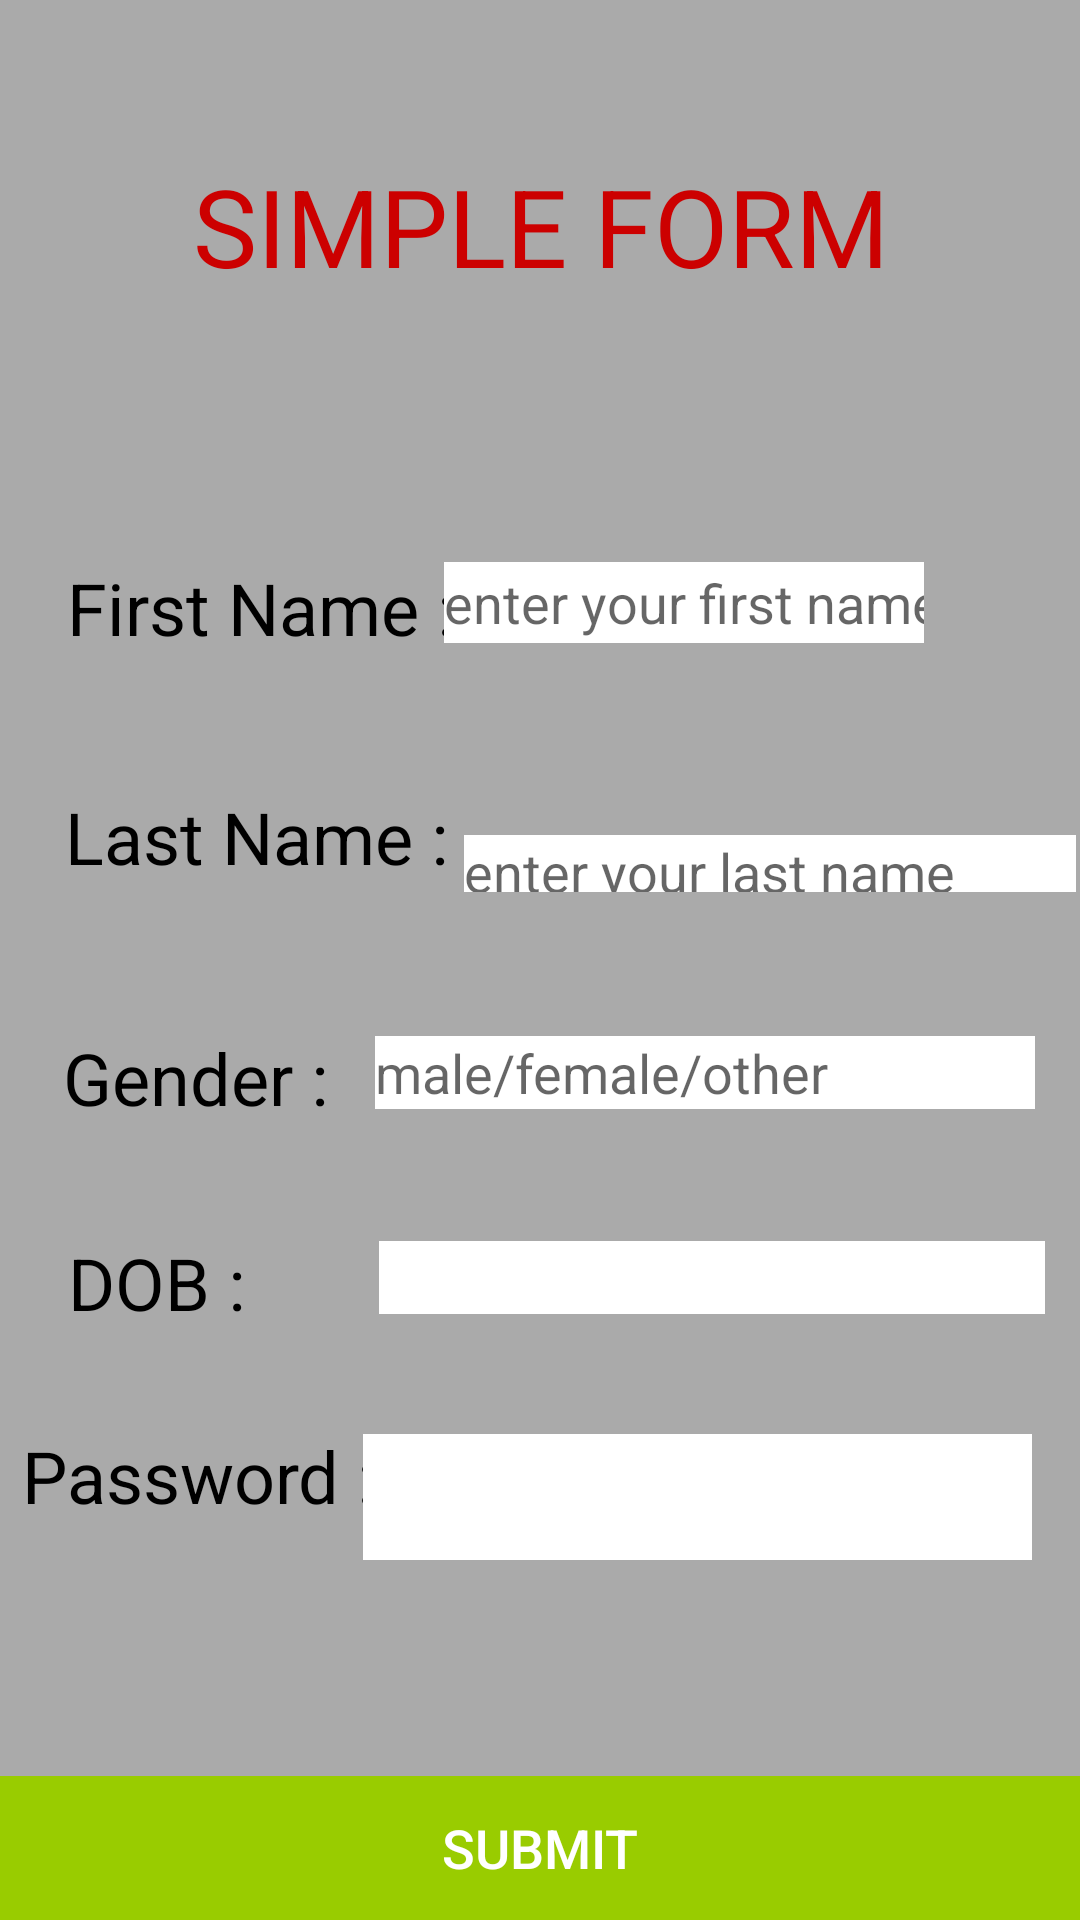

Here is an Android app screen rendered from its layout file. Give the layout XML and the strings, colors and styles it references.
<!-- AndroidManifest.xml: application theme AppTheme -->
<!-- res/layout/activity_main.xml -->
<?xml version="1.0" encoding="utf-8"?>
<android.support.constraint.ConstraintLayout xmlns:android="http://schemas.android.com/apk/res/android"
    xmlns:app="http://schemas.android.com/apk/res-auto"
    xmlns:tools="http://schemas.android.com/tools"
    android:layout_width="match_parent"
    android:layout_height="match_parent"
    android:background="@android:color/darker_gray"
    tools:context="com.example.shreyas.mocklogin.MainActivity">

    <Button
        android:id="@+id/submitButton"
        style="@style/Widget.AppCompat.Button.Borderless.Colored"
        android:layout_width="0dp"
        android:layout_height="wrap_content"
        android:background="@android:color/holo_green_light"
        android:text="@string/submit"
        android:textColor="@android:color/background_light"
        android:textSize="18sp"
        app:layout_constraintBottom_toBottomOf="parent"
        app:layout_constraintEnd_toEndOf="parent"
        app:layout_constraintStart_toStartOf="parent" />

    <TextView
        android:id="@+id/passwordTextView"
        android:layout_width="wrap_content"
        android:layout_height="wrap_content"
        android:layout_marginBottom="84dp"
        android:layout_marginEnd="8dp"
        android:layout_marginStart="8dp"
        android:text="@string/password"
        android:textColor="@android:color/black"
        android:textSize="24sp"
        app:layout_constraintBottom_toTopOf="@+id/submitButton"
        app:layout_constraintEnd_toStartOf="@+id/passwordEditText"
        app:layout_constraintHorizontal_bias="0.061"
        app:layout_constraintStart_toStartOf="parent" />

    <TextView
        android:id="@+id/dobTextView"
        android:layout_width="wrap_content"
        android:layout_height="wrap_content"
        android:layout_marginBottom="32dp"
        android:layout_marginEnd="8dp"
        android:layout_marginStart="8dp"
        android:text="@string/dob"
        android:textColor="@android:color/black"
        android:textSize="24sp"
        app:layout_constraintBottom_toTopOf="@+id/passwordTextView"
        app:layout_constraintEnd_toEndOf="parent"
        app:layout_constraintHorizontal_bias="0.051"
        app:layout_constraintStart_toStartOf="parent" />

    <TextView
        android:id="@+id/genderTextView"
        android:layout_width="wrap_content"
        android:layout_height="wrap_content"
        android:layout_marginBottom="36dp"
        android:layout_marginEnd="8dp"
        android:layout_marginStart="8dp"
        android:text="@string/gender"
        android:textColor="@android:color/black"
        android:textSize="24sp"
        app:layout_constraintBottom_toTopOf="@+id/dobTextView"
        app:layout_constraintEnd_toEndOf="parent"
        app:layout_constraintHorizontal_bias="0.051"
        app:layout_constraintStart_toStartOf="parent" />

    <TextView
        android:id="@+id/lnameTextView"
        android:layout_width="wrap_content"
        android:layout_height="wrap_content"
        android:layout_marginBottom="48dp"
        android:layout_marginEnd="8dp"
        android:layout_marginStart="8dp"
        android:text="@string/last_name"
        android:textColor="@android:color/black"
        android:textSize="24sp"
        app:layout_constraintBottom_toTopOf="@+id/genderTextView"
        app:layout_constraintEnd_toEndOf="parent"
        app:layout_constraintHorizontal_bias="0.063"
        app:layout_constraintStart_toStartOf="parent" />

    <TextView
        android:id="@+id/fnameTextView"
        android:layout_width="wrap_content"
        android:layout_height="wrap_content"
        android:layout_marginBottom="44dp"
        android:layout_marginEnd="8dp"
        android:layout_marginStart="8dp"
        android:text="@string/first_name"
        android:textColor="@android:color/black"
        android:textSize="24sp"
        app:layout_constraintBottom_toTopOf="@+id/lnameTextView"
        app:layout_constraintEnd_toEndOf="parent"
        app:layout_constraintHorizontal_bias="0.066"
        app:layout_constraintStart_toStartOf="parent" />

    <TextView
        android:id="@+id/headTextView"
        android:layout_width="wrap_content"
        android:layout_height="wrap_content"
        android:layout_marginBottom="44dp"
        android:layout_marginEnd="8dp"
        android:layout_marginStart="8dp"
        android:layout_marginTop="8dp"
        android:text="@string/simple_form"
        android:textColor="@android:color/holo_red_dark"
        android:textSize="36sp"
        app:layout_constraintBottom_toTopOf="@+id/fnameTextView"
        app:layout_constraintEnd_toEndOf="parent"
        app:layout_constraintHorizontal_bias="0.503"
        app:layout_constraintStart_toStartOf="parent"
        app:layout_constraintTop_toTopOf="parent" />

    <EditText
        android:id="@+id/passwordEditText"
        android:layout_width="223dp"
        android:layout_height="42dp"
        android:layout_marginBottom="72dp"
        android:layout_marginEnd="16dp"
        android:layout_marginRight="16dp"
        android:background="@android:color/background_light"
        android:ems="10"
        android:inputType="textPassword"
        app:layout_constraintBottom_toTopOf="@+id/submitButton"
        app:layout_constraintEnd_toEndOf="parent" />

    <EditText
        android:id="@+id/dobEditText"
        android:layout_width="222dp"
        android:layout_height="wrap_content"
        android:layout_marginBottom="40dp"
        android:layout_marginEnd="8dp"
        android:layout_marginStart="8dp"
        android:background="@android:color/background_light"
        android:ems="10"
        android:inputType="date"
        app:layout_constraintBottom_toTopOf="@+id/passwordEditText"
        app:layout_constraintEnd_toEndOf="parent"
        app:layout_constraintHorizontal_bias="0.91"
        app:layout_constraintStart_toEndOf="@+id/dobTextView" />

    <EditText
        android:id="@+id/genderEditText"
        android:layout_width="220dp"
        android:layout_height="wrap_content"
        android:layout_marginBottom="44dp"
        android:layout_marginEnd="8dp"
        android:layout_marginStart="8dp"
        android:background="@android:color/background_light"
        android:ems="10"
        android:hint="@string/male_female_other"
        android:inputType="textCapWords|textPersonName"
        app:layout_constraintBottom_toTopOf="@+id/dobEditText"
        app:layout_constraintEnd_toEndOf="parent"
        app:layout_constraintHorizontal_bias="0.516"
        app:layout_constraintStart_toEndOf="@+id/genderTextView" />

    <EditText
        android:id="@+id/lnameEditText"
        android:layout_width="204dp"
        android:layout_height="19dp"
        android:layout_marginBottom="48dp"
        android:layout_marginEnd="8dp"
        android:layout_marginStart="8dp"
        android:background="@android:color/background_light"
        android:ems="10"
        android:hint="@string/enter_your_last_name"
        android:inputType="textPersonName"
        app:layout_constraintBottom_toTopOf="@+id/genderEditText"
        app:layout_constraintEnd_toEndOf="parent"
        app:layout_constraintHorizontal_bias="0.289"
        app:layout_constraintStart_toEndOf="@+id/lnameTextView" />

    <EditText
        android:id="@+id/fnameEditText"
        android:layout_width="160dp"
        android:layout_height="27dp"
        android:layout_marginBottom="64dp"
        android:layout_marginEnd="52dp"
        android:layout_marginRight="52dp"
        android:background="@android:color/background_light"
        android:ems="10"
        android:hint="@string/enter_your_first_name"
        android:inputType="textPersonName"
        app:layout_constraintBottom_toTopOf="@+id/lnameEditText"
        app:layout_constraintEnd_toEndOf="parent" />



</android.support.constraint.ConstraintLayout>
<!-- resources referenced by this layout -->
<resources>
  <string name="dob">DOB :</string>
  <string name="enter_your_first_name">enter your first name</string>
  <string name="enter_your_last_name">enter your last name</string>
  <string name="first_name">First Name :</string>
  <string name="gender">Gender :</string>
  <string name="last_name">Last Name :</string>
  <string name="male_female_other">male/female/other</string>
  <string name="password">Password :</string>
  <string name="simple_form">SIMPLE FORM</string>
  <string name="submit">SUBMIT</string>
  <style name="AppTheme" parent="Theme.AppCompat.Light.DarkActionBar">
          
          <item name="colorPrimary">#ff000000</item>
          <item name="colorPrimaryDark">@color/colorPrimaryDark</item>
          <item name="colorAccent">@color/colorAccent</item>
      </style>
  <!-- not gathered from this repository: default colours our renderer supplied (Android Studio template values) -->
  <color name="colorPrimaryDark">#FF3700B3</color>
  <color name="colorAccent">#FF03DAC5</color>
</resources>
